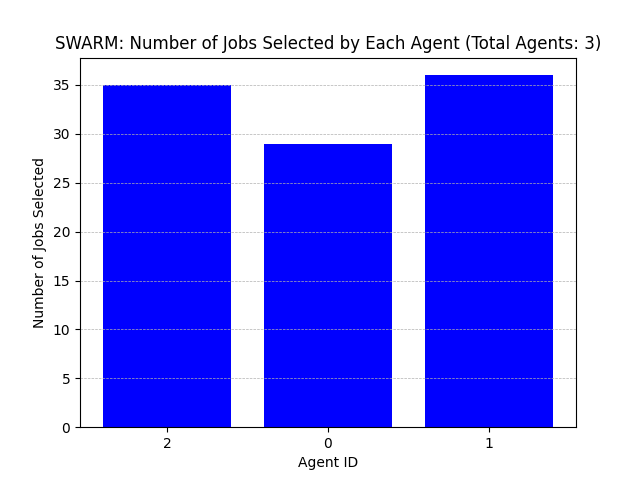

Values plotted in this chart, from the file beside it:
Agent ID, Number of Jobs Selected
2, 35
0, 29
1, 36
